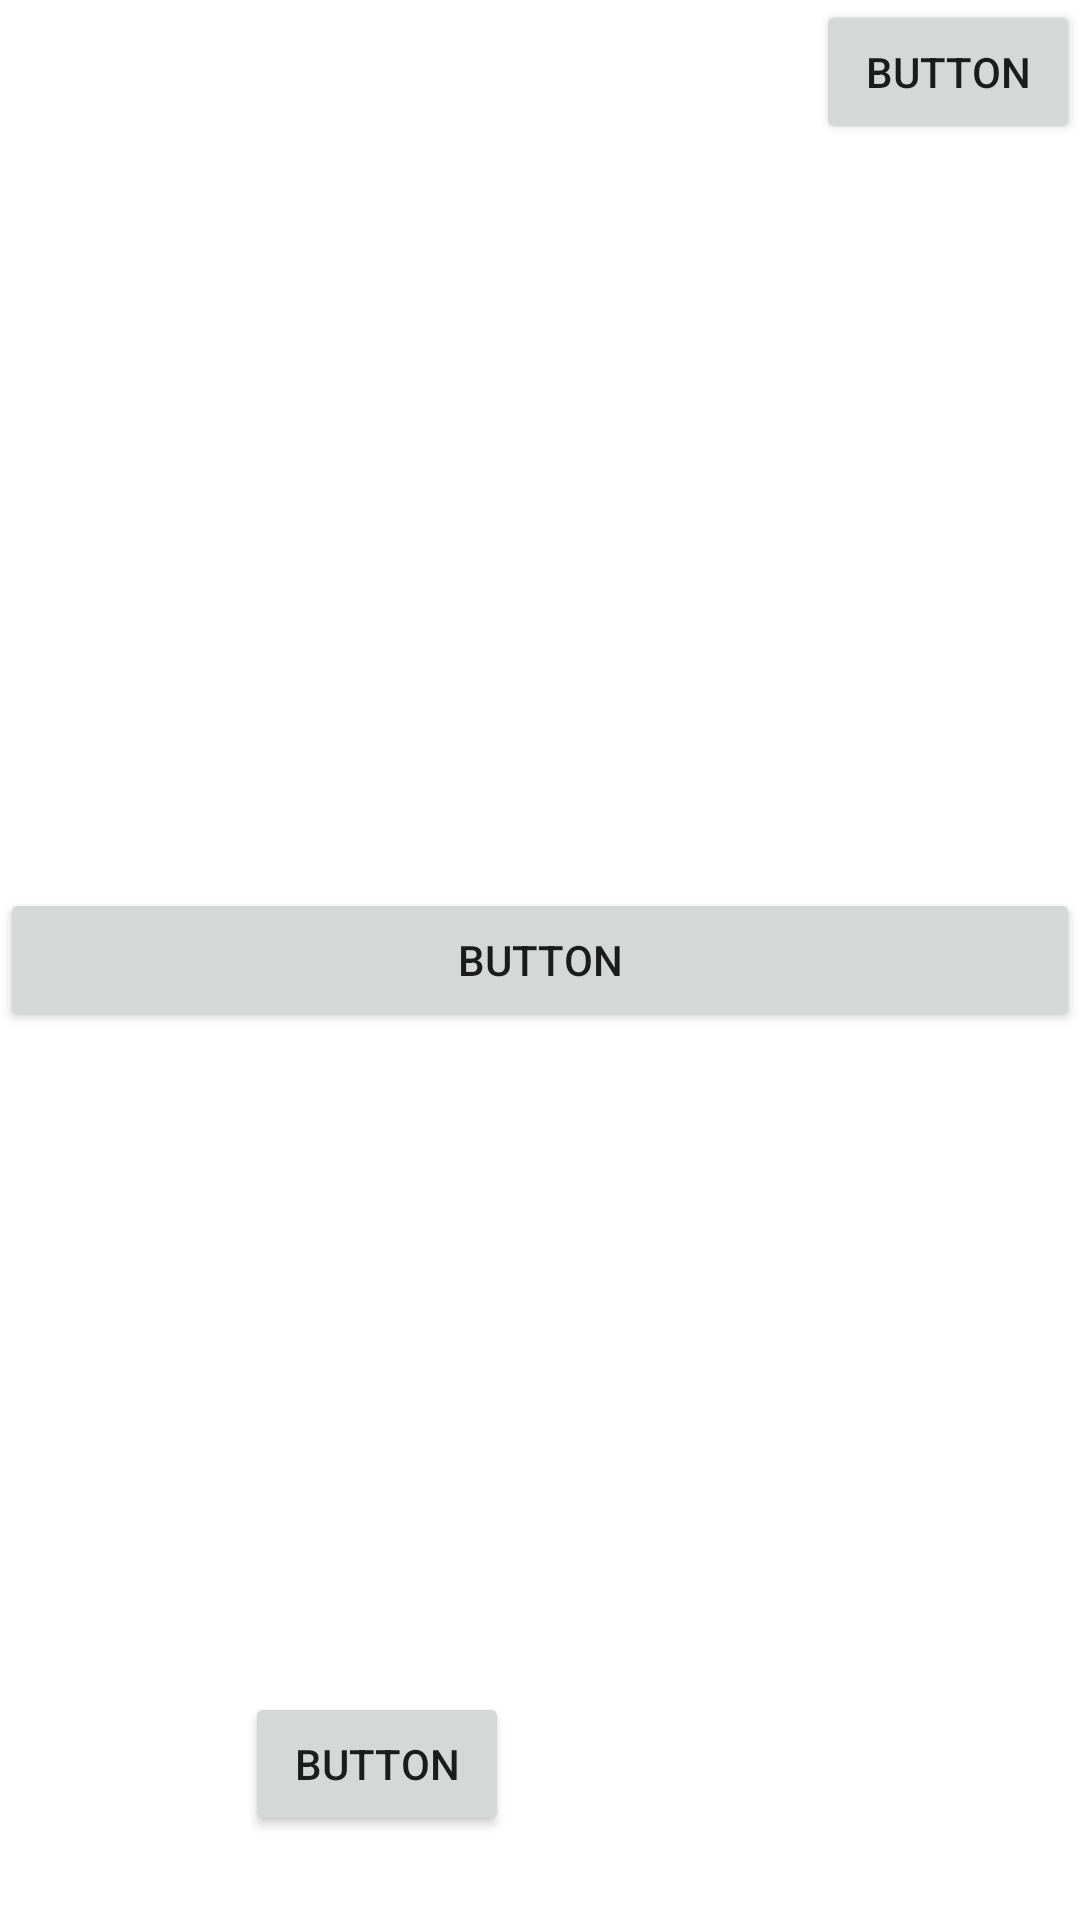

Reconstruct the res/layout file that produces this screen, plus the resources it refers to.
<!-- AndroidManifest.xml: application theme Theme.ConstraintLayoutsHFReRev -->
<!-- res/layout/be_the_constraint.xml -->
<?xml version="1.0" encoding="utf-8"?>
<androidx.constraintlayout.widget.ConstraintLayout xmlns:android="http://schemas.android.com/apk/res/android"
    xmlns:app="http://schemas.android.com/apk/res-auto"
    xmlns:tools="http://schemas.android.com/tools"
    android:layout_width="match_parent"
    android:layout_height="match_parent">

    <Button
        android:id="@+id/button2"
        android:layout_width="wrap_content"
        android:layout_height="wrap_content"
        android:text="Button"
        app:layout_constraintEnd_toEndOf="parent"
        app:layout_constraintTop_toTopOf="parent" />

    <Button
        android:id="@+id/button3"
        android:layout_width="wrap_content"
        android:layout_height="wrap_content"
        android:layout_marginBottom="28dp"
        android:text="Button"
        app:layout_constraintBottom_toBottomOf="parent"
        app:layout_constraintEnd_toEndOf="parent"
        app:layout_constraintHorizontal_bias="0.3"
        app:layout_constraintStart_toStartOf="parent" />

    <Button
        android:id="@+id/button5"
        android:layout_width="0dp"
        android:layout_height="wrap_content"
        android:text="Button"
        app:layout_constraintBottom_toBottomOf="parent"
        app:layout_constraintEnd_toEndOf="parent"
        app:layout_constraintStart_toStartOf="parent"
        app:layout_constraintTop_toTopOf="parent" />
</androidx.constraintlayout.widget.ConstraintLayout>
<!-- resources referenced by this layout -->
<resources>
  <style name="Theme.ConstraintLayoutsHFReRev" parent="Theme.MaterialComponents.DayNight.DarkActionBar">
          
          <item name="colorPrimary">@color/purple_500</item>
          <item name="colorPrimaryVariant">@color/purple_700</item>
          <item name="colorOnPrimary">@color/white</item>
          
          <item name="colorSecondary">@color/teal_200</item>
          <item name="colorSecondaryVariant">@color/teal_700</item>
          <item name="colorOnSecondary">@color/black</item>
          
          <item name="android:statusBarColor">?attr/colorPrimaryVariant</item>
          
      </style>
  <!-- not gathered from this repository: default colours our renderer supplied (Android Studio template values) -->
  <color name="purple_500">#FF6200EE</color>
  <color name="purple_700">#FF3700B3</color>
  <color name="teal_200">#FF03DAC5</color>
  <color name="teal_700">#FF018786</color>
  <color name="black">#FF000000</color>
  <color name="white">#FFFFFFFF</color>
</resources>
